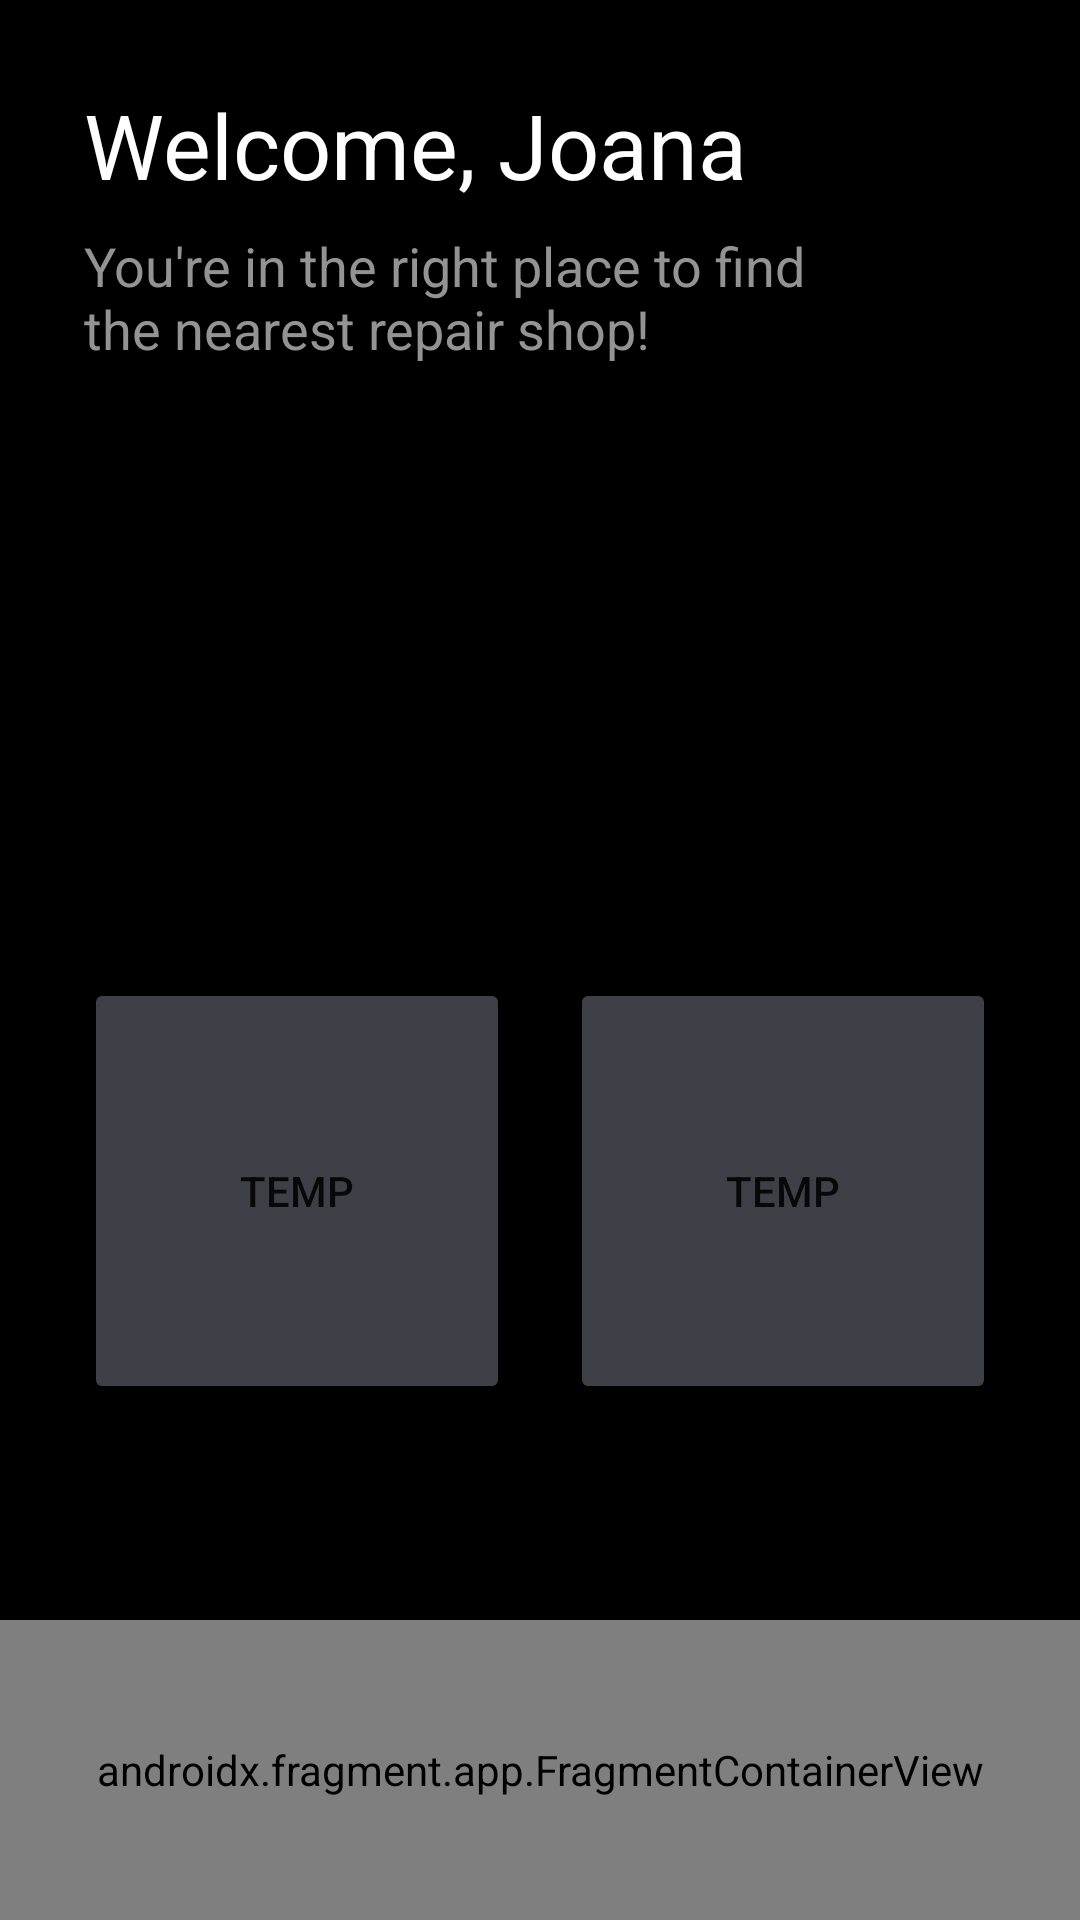

Reconstruct the res/layout file that produces this screen, plus the resources it refers to.
<!-- AndroidManifest.xml: application theme Theme.Bengkel -->
<!-- res/layout/activity_home.xml -->
<?xml version="1.0" encoding="utf-8"?>
<androidx.constraintlayout.widget.ConstraintLayout xmlns:android="http://schemas.android.com/apk/res/android"
    xmlns:app="http://schemas.android.com/apk/res-auto"
    xmlns:tools="http://schemas.android.com/tools"
    android:layout_width="match_parent"
    android:layout_height="match_parent"
    android:background="@color/black"
    tools:context=".HomeActivity">

    <TextView
        android:id="@+id/textView"
        android:layout_width="wrap_content"
        android:layout_height="wrap_content"
        android:layout_marginStart="28dp"
        android:layout_marginLeft="28dp"
        android:layout_marginTop="28dp"
        android:text="Welcome, Joana"
        android:textColor="@color/white"
        android:textSize="30sp"
        app:layout_constraintStart_toStartOf="parent"
        app:layout_constraintTop_toTopOf="parent" />

    <TextView
        android:id="@+id/textView2"
        android:layout_width="256dp"
        android:layout_height="wrap_content"
        android:layout_marginStart="28dp"
        android:layout_marginLeft="28dp"
        android:layout_marginTop="8dp"
        android:text="You're in the right place to find the nearest repair shop!"
        android:textColor="@color/apptheme_gray_2"
        android:textSize="18sp"
        app:layout_constraintStart_toStartOf="parent"
        app:layout_constraintTop_toBottomOf="@+id/textView" />

    <androidx.fragment.app.FragmentContainerView
        android:id="@+id/fragment_container_view"
        android:name="com.example.bengkel.HomeBottomNavbarFragment"
        android:layout_width="match_parent"
        android:layout_height="100dp"
        app:layout_constraintBottom_toBottomOf="parent"
        app:layout_constraintEnd_toEndOf="parent"
        app:layout_constraintStart_toStartOf="parent" />

    <androidx.constraintlayout.widget.Guideline
        android:id="@+id/guideline1"
        android:layout_width="wrap_content"
        android:layout_height="wrap_content"
        android:orientation="vertical"
        app:layout_constraintGuide_percent="0.05" />

    <androidx.constraintlayout.widget.Guideline
        android:id="@+id/guideline2"
        android:layout_width="wrap_content"
        android:layout_height="wrap_content"
        android:orientation="vertical"
        app:layout_constraintGuide_percent="0.5" />

    <androidx.constraintlayout.widget.Guideline
        android:id="@+id/guideline3"
        android:layout_width="wrap_content"
        android:layout_height="wrap_content"
        android:orientation="vertical"
        app:layout_constraintGuide_percent="0.95" />

    <androidx.constraintlayout.widget.Guideline
        android:id="@+id/guideline4"
        android:layout_width="wrap_content"
        android:layout_height="wrap_content"
        android:orientation="horizontal"
        app:layout_constraintGuide_begin="321dp" />

    <ImageButton
        android:id="@+id/buttonMotorcycleBengkelList"
        android:layout_width="0dp"
        android:layout_height="0dp"
        android:layout_marginHorizontal="10sp"
        android:layout_marginVertical="5sp"
        android:background="@android:color/transparent"
        android:onClick="handleBengkelClicked"
        android:padding="0dp"
        android:scaleType="fitXY"
        app:layout_constraintBottom_toTopOf="@+id/guideline4"
        app:layout_constraintDimensionRatio="1"
        app:layout_constraintEnd_toStartOf="@+id/guideline2"
        app:layout_constraintStart_toStartOf="@+id/guideline1"
        app:srcCompat="@drawable/home_button_motorcycle" />

    <ImageButton
        android:id="@+id/buttonCarBengkelList"
        android:layout_width="0dp"
        android:layout_height="0dp"
        android:layout_marginHorizontal="10sp"
        android:layout_marginVertical="5sp"
        android:background="@android:color/transparent"
        android:onClick="handleBengkelClicked"
        android:padding="0dp"
        android:scaleType="fitXY"
        app:layout_constraintBottom_toTopOf="@+id/guideline4"
        app:layout_constraintDimensionRatio="1"
        app:layout_constraintEnd_toStartOf="@+id/guideline3"
        app:layout_constraintHorizontal_bias="0.344"
        app:layout_constraintStart_toStartOf="@+id/guideline2"
        app:srcCompat="@drawable/home_button_car" />

    <Button
        android:id="@+id/button5"
        android:layout_width="0dp"
        android:layout_height="0dp"
        android:layout_marginHorizontal="10sp"
        android:layout_marginVertical="5sp"
        android:text="@string/app_temp_string"
        app:backgroundTint="@color/apptheme_gray_3"
        app:layout_constraintDimensionRatio="1"
        app:layout_constraintEnd_toStartOf="@+id/guideline3"
        app:layout_constraintHorizontal_bias="1.0"
        app:layout_constraintStart_toStartOf="@+id/guideline2"
        app:layout_constraintTop_toBottomOf="@+id/guideline4" />

    <Button
        android:id="@+id/button3"
        android:layout_width="0dp"
        android:layout_height="0dp"
        android:layout_marginHorizontal="10sp"
        android:layout_marginVertical="5sp"
        android:text="@string/app_temp_string"
        app:backgroundTint="@color/apptheme_gray_3"
        app:layout_constraintDimensionRatio="1"
        app:layout_constraintEnd_toStartOf="@+id/guideline2"
        app:layout_constraintHorizontal_bias="1.0"
        app:layout_constraintStart_toStartOf="@+id/guideline1"
        app:layout_constraintTop_toBottomOf="@+id/guideline4" />

</androidx.constraintlayout.widget.ConstraintLayout>
<!-- resources referenced by this layout -->
<resources>
  <color name="apptheme_gray_2">#939393</color>
  <color name="apptheme_gray_3">#3F4047</color>
  <color name="black">#FF000000</color>
  <color name="white">#FFFFFFFF</color>
  <string name="app_temp_string">Temp</string>
  <style name="Theme.Bengkel" parent="Theme.MaterialComponents.DayNight.DarkActionBar">
          
          <item name="colorPrimary">@color/purple_500</item>
          <item name="colorPrimaryVariant">@color/purple_700</item>
          <item name="colorOnPrimary">@color/white</item>
          
          <item name="colorSecondary">@color/teal_200</item>
          <item name="colorSecondaryVariant">@color/teal_700</item>
          <item name="colorOnSecondary">@color/black</item>
          
          <item name="android:statusBarColor" tools:targetApi="l">?attr/colorPrimaryVariant</item>
          
      </style>
  <color name="purple_500">#FF6200EE</color>
  <color name="purple_700">#FF3700B3</color>
  <color name="teal_200">#FF03DAC5</color>
  <color name="teal_700">#FF018786</color>
</resources>
